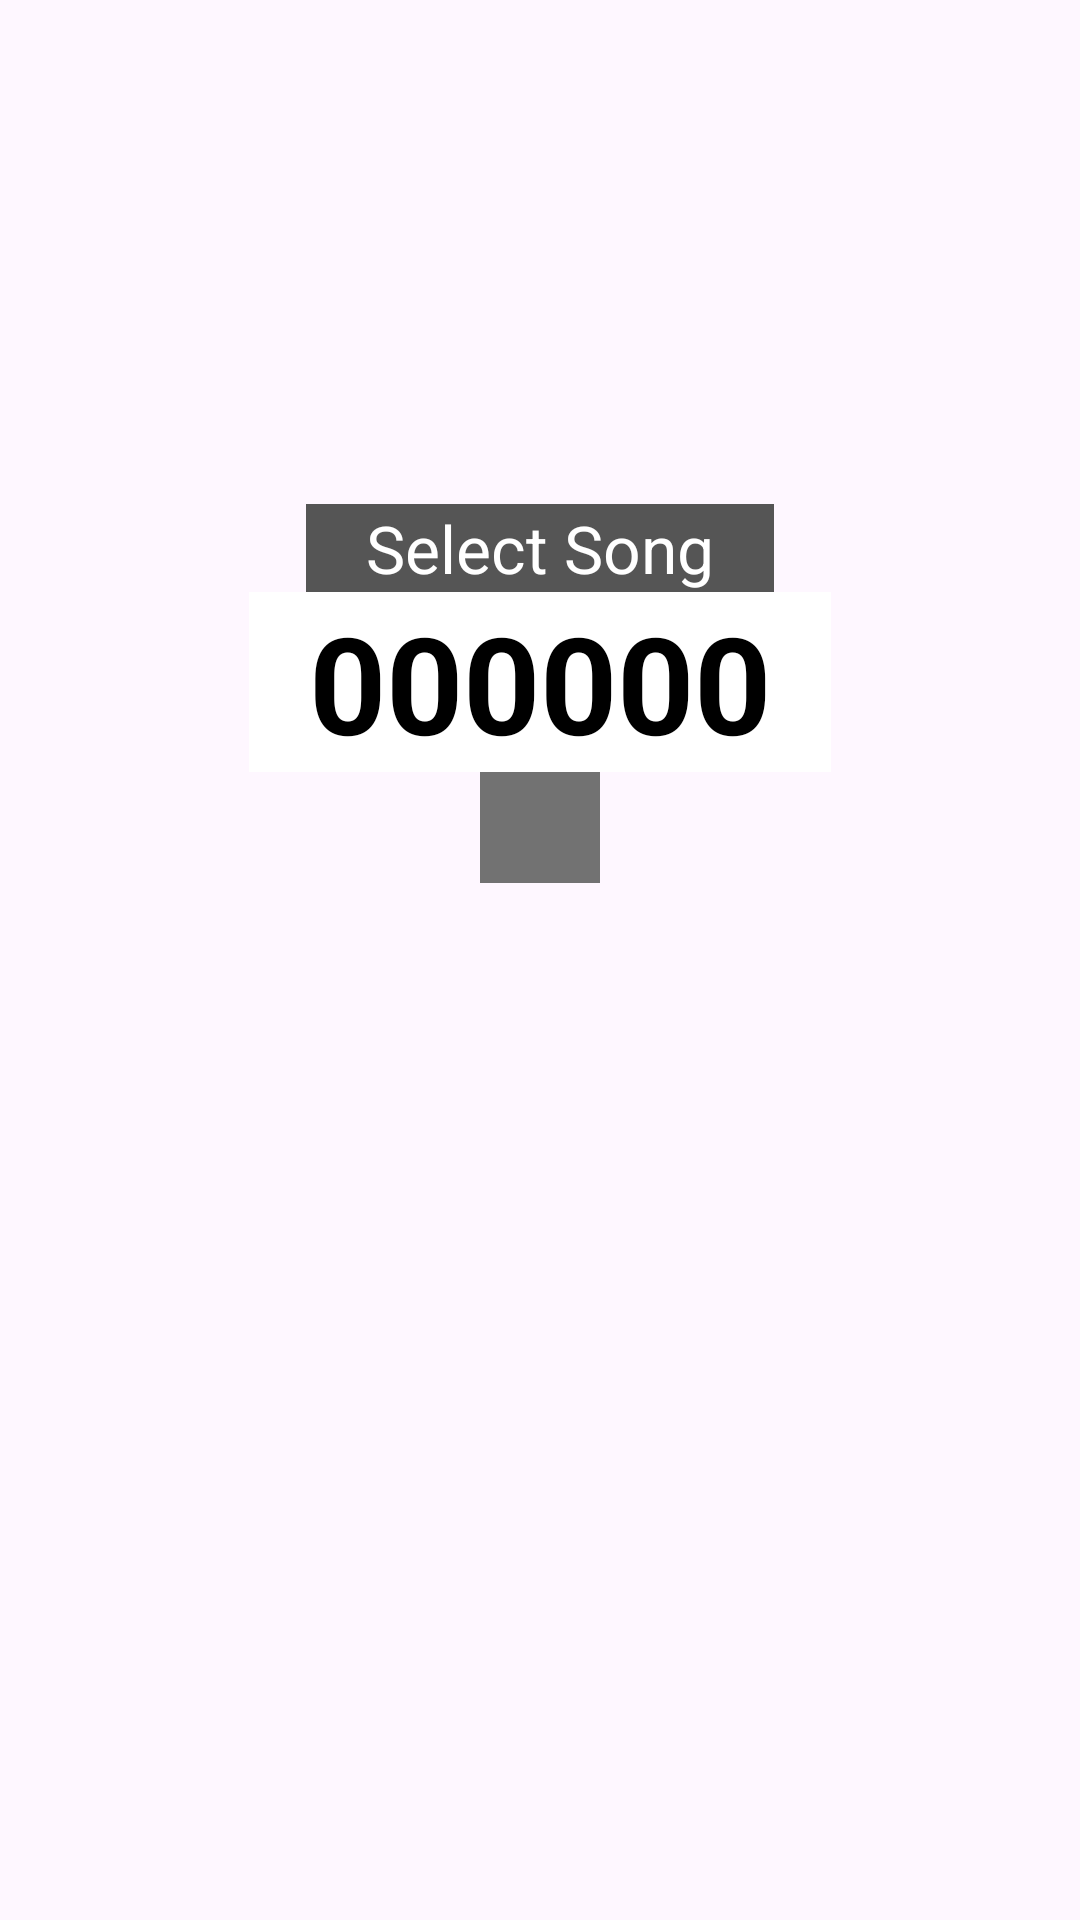

This screen was rendered from an Android layout file. Write that file and the resources it references.
<!-- AndroidManifest.xml: application theme Base.Theme.KaraokePlayer -->
<!-- res/layout/player_song_selector.xml -->
<?xml version="1.0" encoding="utf-8"?>
<androidx.constraintlayout.widget.ConstraintLayout xmlns:android="http://schemas.android.com/apk/res/android"
    xmlns:app="http://schemas.android.com/apk/res-auto"
    xmlns:tools="http://schemas.android.com/tools"
    android:id="@+id/linearLayout"
    android:layout_width="match_parent"
    android:layout_height="match_parent"
    android:gravity="center">

    <TextView
        android:id="@+id/label"
        android:layout_width="wrap_content"
        android:layout_height="wrap_content"
        android:layout_marginTop="168dp"
        android:background="#555555"
        android:paddingStart="20dp"
        android:paddingEnd="20dp"
        android:text="Select Song"
        android:textColor="#FFFFFF"
        android:textSize="22sp"
        app:layout_constraintEnd_toEndOf="parent"
        app:layout_constraintStart_toStartOf="parent"
        app:layout_constraintTop_toTopOf="parent" />

    <TextView
        android:id="@+id/number"
        android:layout_width="wrap_content"
        android:layout_height="wrap_content"
        android:background="#FFFFFF"
        android:fontFamily="sans-serif"
        android:paddingStart="20dp"
        android:paddingEnd="20dp"
        android:text="000000"
        android:textColor="#000000"
        android:textSize="45sp"
        android:textStyle="bold"
        app:layout_constraintEnd_toEndOf="parent"
        app:layout_constraintStart_toStartOf="parent"
        app:layout_constraintTop_toBottomOf="@+id/label" />

    <TextView
        android:id="@+id/title"
        android:layout_width="wrap_content"
        android:layout_height="wrap_content"
        android:background="#727272"
        android:paddingStart="20dp"
        android:paddingTop="5dp"
        android:paddingEnd="20dp"
        android:paddingBottom="5dp"
        android:text=""
        android:textColor="#FFFFFF"
        android:textSize="20sp"
        app:layout_constraintEnd_toEndOf="parent"
        app:layout_constraintStart_toStartOf="parent"
        app:layout_constraintTop_toBottomOf="@+id/number" />

</androidx.constraintlayout.widget.ConstraintLayout>
<!-- resources referenced by this layout -->
<resources>
  <style name="Base.Theme.KaraokePlayer" parent="Theme.Material3.DayNight.NoActionBar">
          <item name="windowActionBar">false</item>
          <item name="windowNoTitle">true</item>
          
          <item name="android:windowDrawsSystemBarBackgrounds">true</item>
          <item name="android:statusBarColor">@android:color/transparent</item>
          <item name="android:navigationBarColor">@android:color/transparent</item>
          
          <item name="android:fitsSystemWindows">false</item>
      </style>
</resources>
